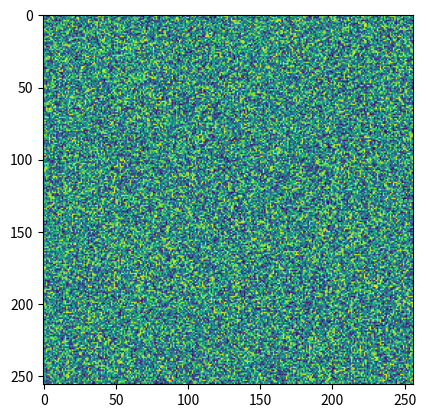

Write the Python code that produced this figure. (Note: this script raises an exception after producing the figure.)
import numpy as np
import random
import matplotlib.pyplot as plt
a = 3+5
b = 6*a^3
c = np.random.random((256,256))
print('old->', a, 'new->' ,b)
plt.imshow(c)
plt.savefig('/cluster/home/<user>/outputs/random.png')